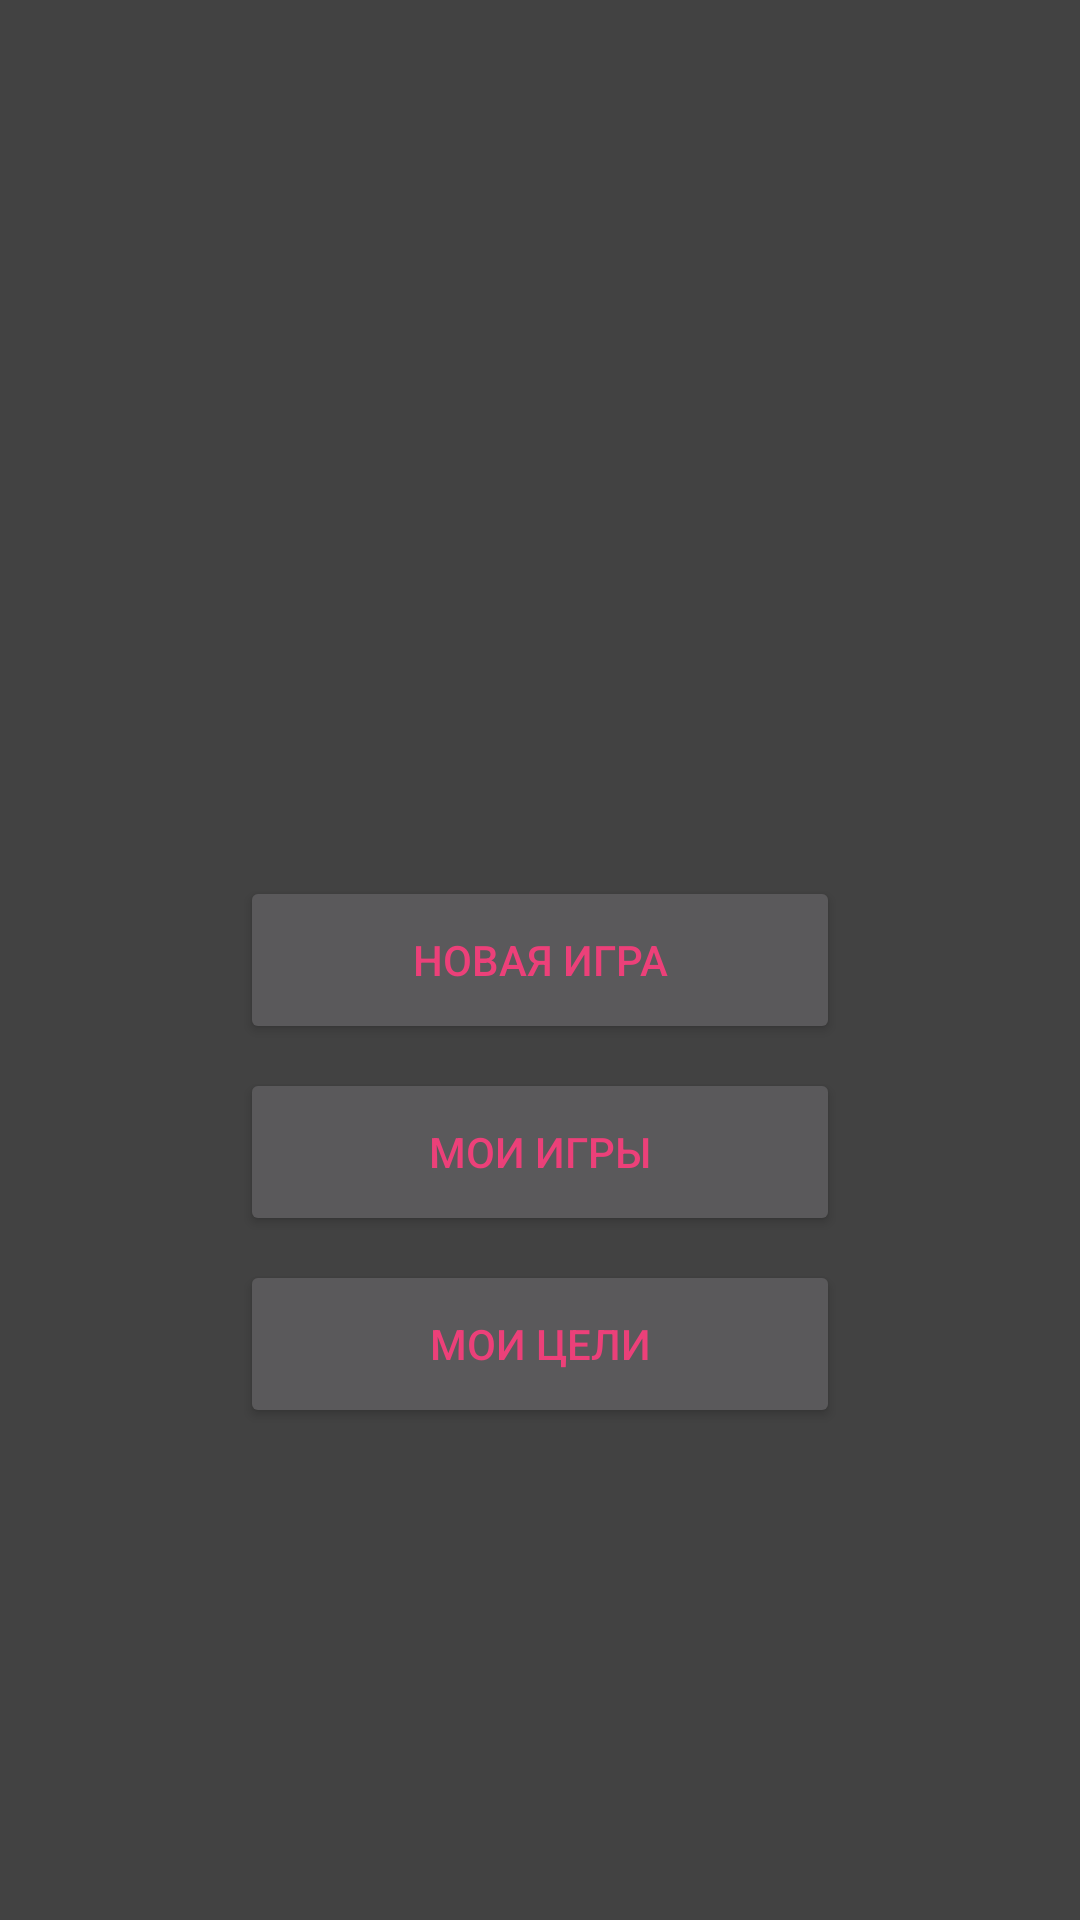

Write the Android layout XML for this screen, with the resource values it uses.
<!-- AndroidManifest.xml: application theme AnotherTheme -->
<!-- res/layout/activity_start_screen.xml -->
<?xml version="1.0" encoding="utf-8"?>
<android.support.constraint.ConstraintLayout xmlns:android="http://schemas.android.com/apk/res/android"
    xmlns:app="http://schemas.android.com/apk/res-auto"
    xmlns:tools="http://schemas.android.com/tools"
    android:layout_width="match_parent"
    android:layout_height="match_parent"
    android:orientation="vertical"
    tools:context=".StartScreenActivity">

    <Button
        android:id="@+id/newGameBtn"
        android:layout_width="200dp"
        android:layout_height="56dp"
        android:layout_marginBottom="8dp"
        android:layout_marginEnd="8dp"
        android:layout_marginStart="8dp"
        android:layout_marginTop="8dp"
        android:text="@string/newGameBtn"
        app:layout_constraintBottom_toBottomOf="parent"
        app:layout_constraintEnd_toEndOf="parent"
        app:layout_constraintStart_toStartOf="parent"
        app:layout_constraintTop_toTopOf="parent" />

    <Button
        android:id="@+id/myGamesBtn"
        android:layout_width="200dp"
        android:layout_height="56dp"
        android:layout_marginEnd="8dp"
        android:layout_marginStart="8dp"
        android:layout_marginTop="8dp"
        android:text="@string/myGamesBtn"
        app:layout_constraintEnd_toEndOf="parent"
        app:layout_constraintStart_toStartOf="parent"
        app:layout_constraintTop_toBottomOf="@+id/newGameBtn" />

    <Button
        android:id="@+id/myTargetsBtn"
        android:layout_width="200dp"
        android:layout_height="56dp"
        android:layout_marginEnd="8dp"
        android:layout_marginStart="8dp"
        android:layout_marginTop="8dp"
        android:gravity="center"
        android:text="@string/myTargetsBtn"
        app:layout_constraintEnd_toEndOf="parent"
        app:layout_constraintStart_toStartOf="parent"
        app:layout_constraintTop_toBottomOf="@+id/myGamesBtn" />
</android.support.constraint.ConstraintLayout>
<!-- resources referenced by this layout -->
<resources>
  <string name="myGamesBtn">Мои игры</string>
  <string name="myTargetsBtn">Мои цели</string>
  <string name="newGameBtn">Новая игра</string>
  <style name="AnotherTheme" parent="Theme.AppCompat">
          <item name="colorPrimary">@color/colorPrimary</item>
          <item name="colorPrimaryDark">@color/ColorPrimaryDark</item>
          <item name="colorAccent">@color/colorAccent</item>
          <item name="android:colorForeground">@color/ColorForeground</item>
          <item name="android:colorBackground">@color/colorPrimary</item>
          <item name="android:statusBarColor">@color/colorPrimary</item>
          <item name="android:navigationBarColor">@color/colorPrimary</item>
      </style>
  <color name="colorPrimary">#424242</color>
  <color name="ColorPrimaryDark">#212121</color>
  <color name="colorAccent">#ec4079</color>
  <color name="ColorForeground">#ec4079</color>
</resources>
